Photos from the image-classification dataset "public_dataset" in the GitHub repository Teaun9/Computer-Vision. Its 5 classes are: crazing, inclusion, pitted surface, rolled-in scale, scratches.

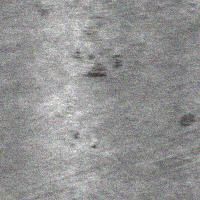
Label: rolled-in scale

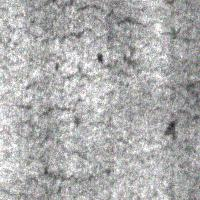
Label: crazing

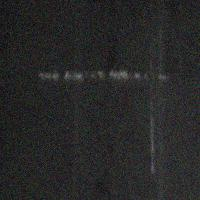
Label: scratches

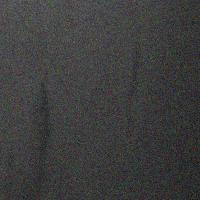
Label: inclusion

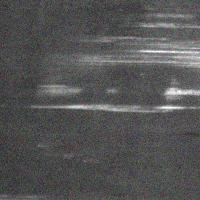
Label: scratches

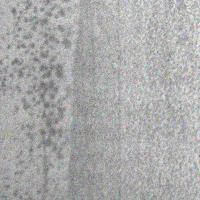
Label: pitted surface
